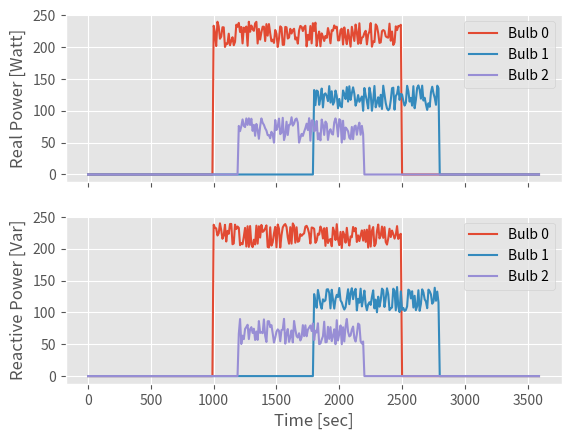
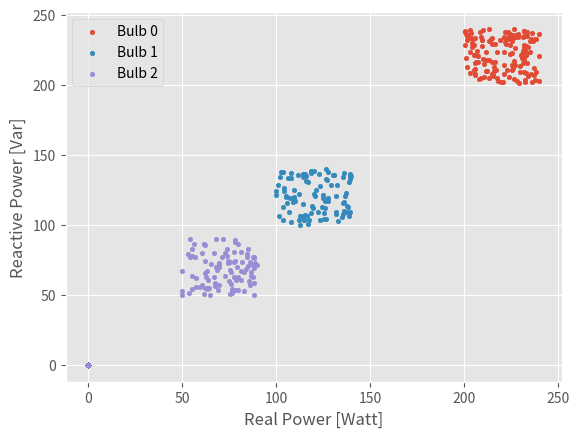

Python code for these plots, in order: (Note: this script raises an exception after producing the figures.)
#!/usr/bin/env python3
# -*- coding: utf-8 -*-
"""
Created on Tue Mar 27 11:28:34 2018

[redacted]
"""

import random 
import numpy as np
import matplotlib.pyplot as plt 
plt.style.use('ggplot')



def generate_random_square_signal(time, on_duration, WATT, VAR, baseReal, baseReactive, noise):
    # Defining two signals for features Real and Reactive power for each
    sng = np.zeros((time.shape[0],2))
    
    # Real Power
    sng[:,0] += baseReal
    # Reactive Power
    sng[:,1] += baseReactive
    
    # Duration of ON time
    start = int(random.choice(range(0, len(time)-int(on_duration/10))))
    end = int((on_duration/10) + start)
    
   
    # Real Power
    sng[start:end,0] += WATT 
    sng[:,0] = sng[:,0] + [(WATT*(noise/100))*random.random() for _ in range(0, time.shape[0])]
    
    # Reactive power
    sng[start:end,1] += VAR
    sng[:,1] = sng[:,1] + [(VAR*(noise/100))*random.random() for _ in range(0, time.shape[0])]
    
    
    return sng
    

    
def generate_square_signal(time, on_time, on_duration, WATT, VAR, noise, bulb_number):
    # Defining two signals for features Real and Reactive power for each
    sng = np.zeros((time.shape[0],2))
    sng_label = np.empty(time.shape[0], dtype = ('str', 5))
    
    
    # Duration of ON time
    start = int(on_time / 10)
    end = int(start + (on_duration/10))    
    
    # Real Power
    sng[start:end,0] += WATT    
    sng[start:end,0] += [noise*random.random() for _ in range(0, sng[start:end,0].shape[0])]
    
    # Reactive power
    sng[start:end,1] += WATT    
    sng[start:end,1] += [noise*random.random() for _ in range(0, sng[start:end,1].shape[0])]
    
    # Label for the signal
    sng_label[start:end] = np.array(['BULB{}'.format(bulb_number)]*sng[start:end,0].shape[0]) 

    
    return sng, sng_label
   
    
    
    
def generate_dummy_data(no_of_hours, sampling_frequency, no_of_signal, random_signal, on_time, on_duration, WATT, VAR, baseReal, baseReactive, noise, lineplot = False, scatterplot = False, agglineplot = False):
    
    # Time instances
    t = np.linspace(0, int(3600*no_of_hours), int(3600*sampling_frequency), endpoint=False)
    
    # The data will be stored in variable Sng  
    Sng = {}
    Sng_label = {}
    
    if(lineplot):
        _, line_ax = plt.subplots(2,1, sharex=True)
    if(scatterplot):
        _,  scatter_ax = plt.subplots()
           
    for i in range(0,no_of_signal):
        if(random_signal):
            sng = generate_random_square_signal(t, on_duration[i], WATT[i], VAR[i], baseReal[i], baseReactive[i], noise[i])
        else:
            sng, sng_label = generate_square_signal(t, on_time[i], on_duration[i], WATT[i], VAR[i], noise[i], i)
        
        # Plotting
        if(lineplot):        
            line_ax[0].plot(t, sng[:,0], label='Bulb {}'.format(i))
            line_ax[1].plot(t, sng[:,1], label='Bulb {}'.format(i))
            
            line_ax[0].set_ylabel('Real Power [Watt]')
            line_ax[0].legend()
            
            line_ax[1].set_xlabel('Time [sec]')
            line_ax[1].set_ylabel('Reactive Power [Var]')
            line_ax[1].legend()
        
        if(scatterplot):
            scatter_ax.scatter(sng[:,0], sng[:,1], s=10, label='Bulb {}'.format(i))
            scatter_ax.set_xlabel('Real Power [Watt]')
            scatter_ax.set_ylabel('Reactive Power [Var]')
            scatter_ax.legend()
        
        Sng['BULB{}'.format(i)] = sng
        Sng_label['BULB{}'.format(i)] = sng_label
    
    
    # Generate Agg data
    Agg = np.zeros((t.shape[0],2))
    Agg_Label = np.empty(t.shape, dtype = ('str', 10))
    
    for i in range(0, no_of_signal):
        Agg = np.add(Agg, Sng['BULB{}'.format(i)])
        Agg_Label = np.core.defchararray.add(Agg_Label, Sng_label['BULB{}'.format(i)])
    
    # Plotting
    if(agglineplot):
        fig, agglineax = plt.subplots(2,1, sharex=True)
        agglineax[0].plot(t, Agg[:,0])
        agglineax[0].set_ylabel('Real Power [Watt]')
        
        agglineax[1].plot(t, Agg[:,1])
        agglineax[1].set_xlabel('Time [sec]')
        agglineax[1].set_ylabel('Reactive Power [Var]')
   
    
    return Sng, Sng_label, Agg, Agg_Label
    
    
    
    
    

# Generating a pulse signal
no_of_hours = 1
sampling_frequency = 0.1

no_of_signal = 3
random_signal = False
on_duration = [1500, 1000, 1000] # in sec multiple of 10 only
on_time = [1000, 1800, 1200] # Values matter only random_signal = False
WATT = [200, 100, 50] # Amplitude
VAR =  [2, 5, 3] # Amplitude
baseReal = [0, 0, 0] 
baseReactive = [0, 0, 0] 
noise = [40, 40, 40] # in Watts

lineplot = True
scatterplot = True
agglineplot = True
Data, Data_label, Agg, Agg_Label = generate_dummy_data(no_of_hours, sampling_frequency, no_of_signal, random_signal, on_time, on_duration, WATT, VAR, baseReal, baseReactive, noise, lineplot = lineplot, scatterplot = scatterplot, agglineplot = agglineplot)
